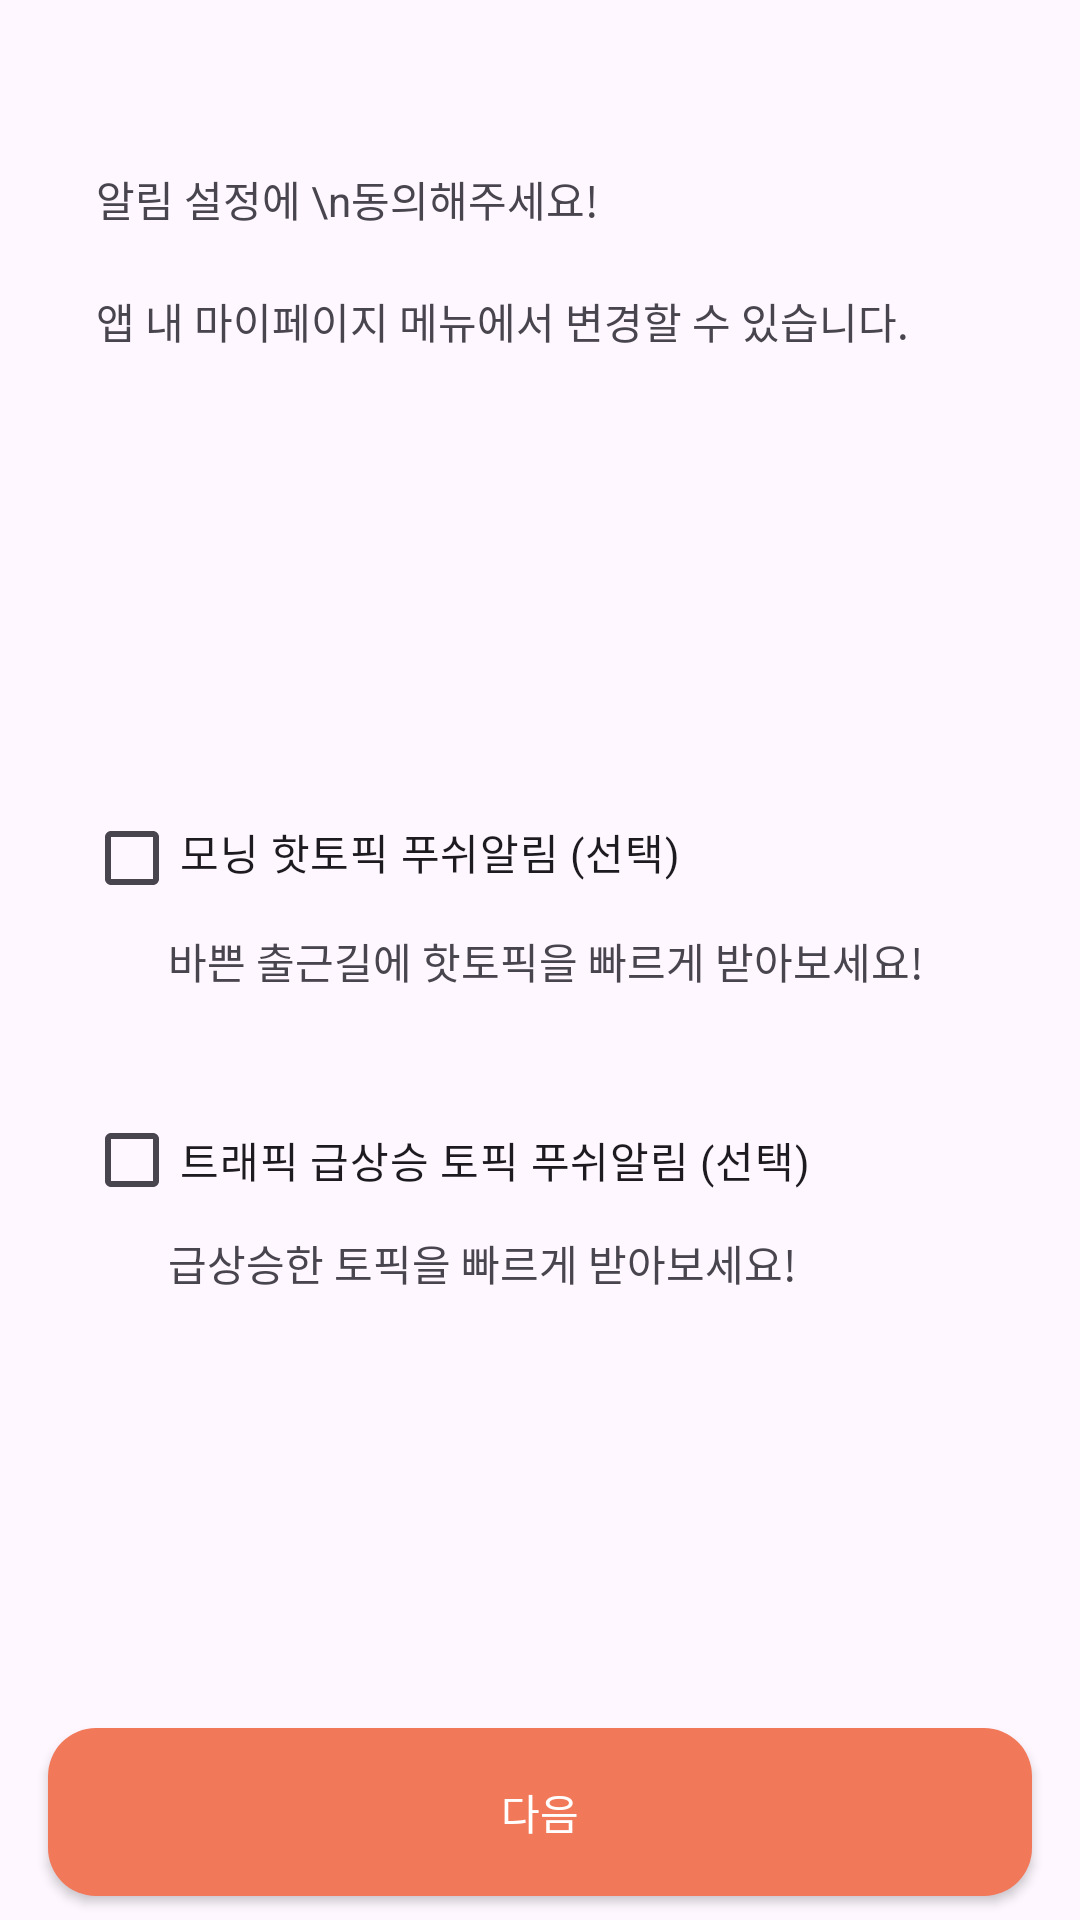

This screen was rendered from an Android layout file. Write that file and the resources it references.
<!-- AndroidManifest.xml: application theme Theme.Newsjamandroid -->
<!-- res/layout/fragment_notification_permission.xml -->
<?xml version="1.0" encoding="utf-8"?>
<layout xmlns:tools="http://schemas.android.com/tools"
    xmlns:android="http://schemas.android.com/apk/res/android"
    xmlns:app="http://schemas.android.com/apk/res-auto">

    <androidx.constraintlayout.widget.ConstraintLayout
        android:layout_width="match_parent"
        android:layout_height="match_parent"
        tools:context=".ui.view.activity.account.LoginFragment">


        <TextView
            android:id="@+id/fragment_like_title_tv"
            android:layout_width="wrap_content"
            android:layout_height="wrap_content"
            android:layout_marginStart="32dp"
            android:layout_marginTop="56dp"
            android:text="알림 설정에 \n동의해주세요!"
            app:layout_constraintStart_toStartOf="parent"
            app:layout_constraintTop_toTopOf="parent" />

        <TextView
            android:id="@+id/fragment_like_desc_tv"
            android:layout_width="wrap_content"
            android:layout_height="wrap_content"
            android:layout_marginTop="20dp"
            android:text="앱 내 마이페이지 메뉴에서 변경할 수 있습니다."
            app:layout_constraintStart_toStartOf="@id/fragment_like_title_tv"
            app:layout_constraintTop_toBottomOf="@+id/fragment_like_title_tv" />

        <androidx.constraintlayout.widget.ConstraintLayout
            android:layout_width="wrap_content"
            android:layout_height="wrap_content"
            app:layout_constraintStart_toStartOf="parent"
            android:layout_marginStart="28dp"
            app:layout_constraintBottom_toTopOf="@+id/appCompatButton"
            app:layout_constraintTop_toBottomOf="@+id/fragment_like_desc_tv">

            <CheckBox
                android:id="@+id/checkBox"
                android:layout_width="wrap_content"
                android:layout_height="wrap_content"
                android:paddingBottom="4dp"
                android:text="모닝 핫토픽 푸쉬알림 (선택)"
                app:layout_constraintTop_toTopOf="parent"
                app:layout_constraintStart_toStartOf="parent" />

            <TextView
                android:id="@+id/textView"
                android:layout_width="wrap_content"
                android:layout_height="wrap_content"
                android:text="바쁜 출근길에 핫토픽을 빠르게 받아보세요!"
                android:layout_marginStart="28dp"
                app:layout_constraintStart_toStartOf="@+id/checkBox"
                app:layout_constraintTop_toBottomOf="@+id/checkBox" />

            <CheckBox
                android:id="@+id/checkBox2"
                android:layout_width="wrap_content"
                android:layout_height="wrap_content"
                android:layout_marginTop="32dp"
                android:text="트래픽 급상승 토픽 푸쉬알림 (선택)"
                app:layout_constraintStart_toStartOf="parent"
                app:layout_constraintTop_toBottomOf="@+id/textView" />

            <TextView
                android:id="@+id/textView2"
                android:layout_width="wrap_content"
                android:layout_height="wrap_content"
                android:layout_marginStart="28dp"
                android:text="급상승한 토픽을 빠르게 받아보세요!"
                app:layout_constraintStart_toStartOf="@+id/checkBox2"
                app:layout_constraintTop_toBottomOf="@+id/checkBox2" />



        </androidx.constraintlayout.widget.ConstraintLayout>

        <androidx.appcompat.widget.AppCompatButton
            android:id="@+id/appCompatButton"
            android:layout_width="match_parent"
            android:layout_height="56dp"
            android:layout_marginStart="16dp"
            android:layout_marginEnd="16dp"
            android:layout_marginBottom="8dp"
            android:background="@drawable/shape_fill_main_red_square_rounded_16dp"
            android:text="다음"
            android:textColor="@color/white"
            app:layout_constraintBottom_toBottomOf="parent"
            app:layout_constraintEnd_toEndOf="parent"
            app:layout_constraintStart_toStartOf="parent" />


    </androidx.constraintlayout.widget.ConstraintLayout>
</layout>
<!-- resources referenced by this layout -->
<resources>
  <color name="white">#FFFFFFFF</color>
  <!-- drawable shape_fill_main_red_square_rounded_16dp (drawable) -->
  <?xml version="1.0" encoding="utf-8"?>
  <shape xmlns:android="http://schemas.android.com/apk/res/android">
      <corners android:radius="16dp" />
      <solid android:color="@color/main_red" />
  </shape>
  <style name="Theme.Newsjamandroid" parent="Base.Theme.Newsjamandroid" />
  <color name="main_red">#F2785A</color>
  <style name="Base.Theme.Newsjamandroid" parent="Theme.Material3.DayNight.NoActionBar">
          
          
      </style>
</resources>
